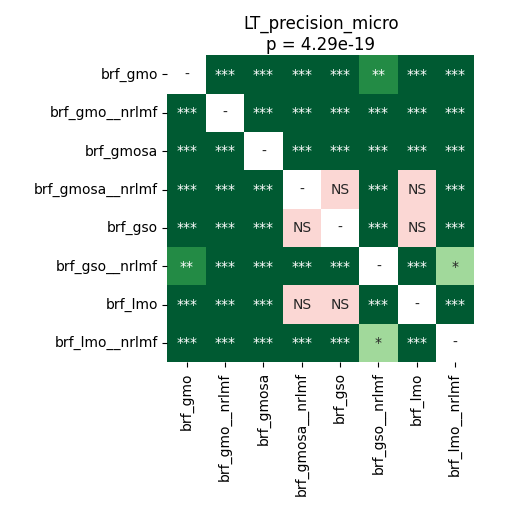

Data behind this chart, as committed beside it:
	brf_gmo	brf_gmo__nrlmf	brf_gmosa	brf_gmosa__nrlmf	brf_gso	brf_gso__nrlmf	brf_lmo	brf_lmo__nrlmf
brf_gmo	1.0	3.884055397727273e-05	3.884055397727273e-05	3.884055397727273e-05	3.884055397727273e-05	0.001531	3.884055397727273e-05	0.0001115
brf_gmo__nrlmf	3.884055397727273e-05	1.0	3.884055397727273e-05	3.884055397727273e-05	3.884055397727273e-05	3.884055397727273e-05	3.884055397727273e-05	3.884055397727273e-05
brf_gmosa	3.884055397727273e-05	3.884055397727273e-05	1.0	3.884055397727273e-05	3.884055397727273e-05	3.884055397727273e-05	3.884055397727273e-05	3.884055397727273e-05
brf_gmosa__nrlmf	3.884055397727273e-05	3.884055397727273e-05	3.884055397727273e-05	1.0	0.2398	3.884055397727273e-05	0.4332	3.884055397727273e-05
brf_gso	3.884055397727273e-05	3.884055397727273e-05	3.884055397727273e-05	0.2398	1.0	3.884055397727273e-05	0.2076	3.884055397727273e-05
brf_gso__nrlmf	0.001531	3.884055397727273e-05	3.884055397727273e-05	3.884055397727273e-05	3.884055397727273e-05	1.0	3.884055397727273e-05	0.04327
brf_lmo	3.884055397727273e-05	3.884055397727273e-05	3.884055397727273e-05	0.4332	0.2076	3.884055397727273e-05	1.0	3.884055397727273e-05
brf_lmo__nrlmf	0.0001115	3.884055397727273e-05	3.884055397727273e-05	3.884055397727273e-05	3.884055397727273e-05	0.04327	3.884055397727273e-05	1.0
